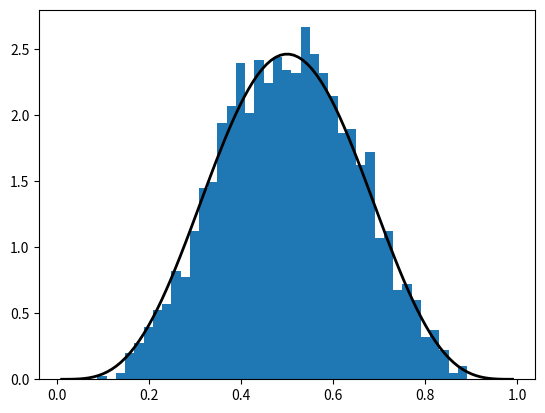
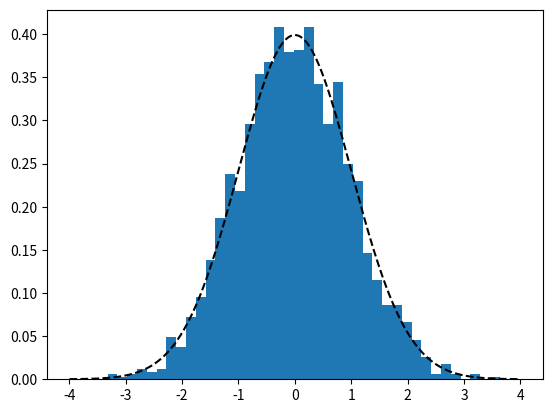
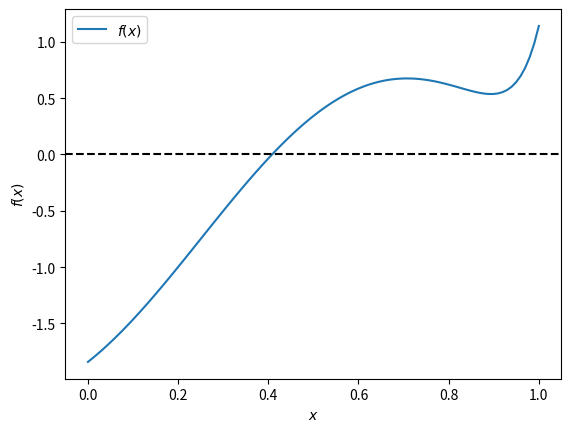

Here is the Python script that generated these plots, in order:
import numpy as np
from scipy.stats import beta
import matplotlib.pyplot as plt
import scipy.stats as stats
import scipy.optimize as opt

q = beta(5, 5)
obs = q.rvs(2000)
grid = np.linspace(0.01, 0.99, 100)

fig, ax = plt.subplots()
ax.hist(obs, bins=40, density=True)
ax.plot(grid, q.pdf(grid), "k-", linewidth=2)
plt.show()

q1 = stats.norm(0, 1)
obs1 = q1.rvs(2000)
grid1 = np.linspace(-4, 4, 1000)

fig1, ax1 = plt.subplots()
ax1.hist(obs1, bins=40, density=True)
ax1.plot(grid1, q1.pdf(grid1), "k--")


# ==============
# Root finding
# ==============


def bisect(f, a, b, tol=1e-11):
    lower, upper = a, b

    while upper - lower > tol:
        middle = 0.5 * (upper + lower)
        # print(f"eval at {middle}, value = {f(middle)}")
        if f(middle) > 0:
            lower, upper = lower, middle
        else:
            lower, upper = middle, upper

    return 0.5 * (upper + lower)


def f(x):
    return np.sin(4 * (x - 1 / 4)) + x + x**20 - 1


x = np.linspace(0, 1, 100)
fig, ax = plt.subplots()
ax.plot(x, f(x), label="$f(x)$")
ax.axhline(ls="--", c="k")
ax.set_xlabel("$x$")
ax.set_ylabel("$f(x)$")
ax.legend()
plt.show()

print(f"Root at {bisect(f, 0, 1)}.")

# scipy routines:
print(f"Bisection: {opt.bisect(f, 0, 1)}")
print(f"Newton-Raphson {opt.newton(f, 0.2)}")
print(f"Brent {opt.brentq(f, 0, 1)}")


# fixed point:
def g(x):
    return x**2


def g1(x):
    return g(x) - x


print(f"Fixed Point at {opt.fixed_point(g, 2)}")
print(f"Fixed Point at {opt.newton(g1, 1.1)}")


# ==============
# optimization
# ==============

opt.fminbound(g, -1, 2)
